Photos from the image-classification dataset "split" in the GitHub repository abi131205/EYE_SCLERA_DETECTION. Its 2 classes are: jaundice, normal.

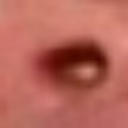
Label: normal

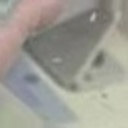
Label: normal

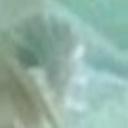
Label: jaundice

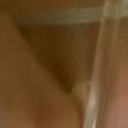
Label: jaundice

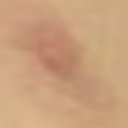
Label: normal

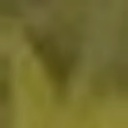
Label: normal
